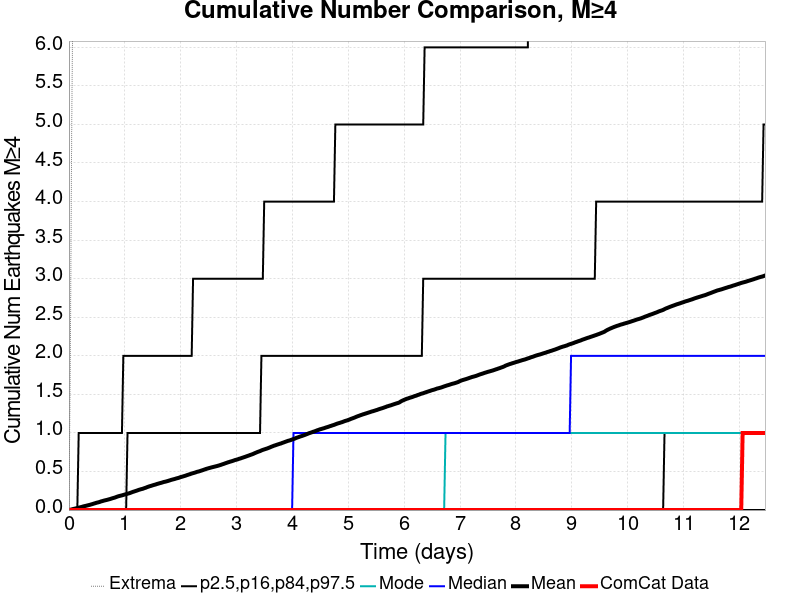

Values plotted in this chart, from the file beside it:
Time (days), ComCat Data, Simulation Mean, Simulation Median, Simulation Mode, Simulation Minimum, Simulation Maximum, 2.5 %-ile, 16 %-ile, 84 %-ile, 97.5 %-ile
0.0, 0.0, 0.0, 0.0, 0.0, 0.0, 0.0, 0.0, 0.0, 0.0, 0.0
0.02497, 0.0, 0.0041, 0.0, 0.0, 0.0, 2.0, 0.0, 0.0, 0.0, 0.0
0.04993, 0.0, 0.0083, 0.0, 0.0, 0.0, 5.0, 0.0, 0.0, 0.0, 0.0
0.0749, 0.0, 0.0137, 0.0, 0.0, 0.0, 7.0, 0.0, 0.0, 0.0, 0.0
0.09986, 0.0, 0.0176, 0.0, 0.0, 0.0, 9.0, 0.0, 0.0, 0.0, 0.0
0.1248, 0.0, 0.022, 0.0, 0.0, 0.0, 9.0, 0.0, 0.0, 0.0, 0.0
0.1498, 0.0, 0.0267, 0.0, 0.0, 0.0, 9.0, 0.0, 0.0, 0.0, 0.0
0.1748, 0.0, 0.0309, 0.0, 0.0, 0.0, 9.0, 0.0, 0.0, 0.0, 1.0
0.1997, 0.0, 0.0356, 0.0, 0.0, 0.0, 9.0, 0.0, 0.0, 0.0, 1.0
0.2247, 0.0, 0.0399, 0.0, 0.0, 0.0, 9.0, 0.0, 0.0, 0.0, 1.0
0.2497, 0.0, 0.0457, 0.0, 0.0, 0.0, 10.0, 0.0, 0.0, 0.0, 1.0
0.2746, 0.0, 0.0504, 0.0, 0.0, 0.0, 10.0, 0.0, 0.0, 0.0, 1.0
0.2996, 0.0, 0.0542, 0.0, 0.0, 0.0, 10.0, 0.0, 0.0, 0.0, 1.0
0.3246, 0.0, 0.0591, 0.0, 0.0, 0.0, 11.0, 0.0, 0.0, 0.0, 1.0
0.3495, 0.0, 0.0635, 0.0, 0.0, 0.0, 11.0, 0.0, 0.0, 0.0, 1.0
0.3745, 0.0, 0.068, 0.0, 0.0, 0.0, 12.0, 0.0, 0.0, 0.0, 1.0
0.3995, 0.0, 0.0734, 0.0, 0.0, 0.0, 12.0, 0.0, 0.0, 0.0, 1.0
0.4244, 0.0, 0.0786, 0.0, 0.0, 0.0, 12.0, 0.0, 0.0, 0.0, 1.0
0.4494, 0.0, 0.0846, 0.0, 0.0, 0.0, 13.0, 0.0, 0.0, 0.0, 1.0
0.4744, 0.0, 0.0902, 0.0, 0.0, 0.0, 13.0, 0.0, 0.0, 0.0, 1.0
0.4993, 0.0, 0.0958, 0.0, 0.0, 0.0, 13.0, 0.0, 0.0, 0.0, 1.0
0.5243, 0.0, 0.0999, 0.0, 0.0, 0.0, 13.0, 0.0, 0.0, 0.0, 1.0
0.5492, 0.0, 0.1051, 0.0, 0.0, 0.0, 13.0, 0.0, 0.0, 0.0, 1.0
0.5742, 0.0, 0.112, 0.0, 0.0, 0.0, 13.0, 0.0, 0.0, 0.0, 1.0
0.5992, 0.0, 0.1167, 0.0, 0.0, 0.0, 13.0, 0.0, 0.0, 0.0, 1.0
0.6241, 0.0, 0.1221, 0.0, 0.0, 0.0, 14.0, 0.0, 0.0, 0.0, 1.0
0.6491, 0.0, 0.1269, 0.0, 0.0, 0.0, 15.0, 0.0, 0.0, 0.0, 1.0
0.6741, 0.0, 0.1309, 0.0, 0.0, 0.0, 16.0, 0.0, 0.0, 0.0, 1.0
0.699, 0.0, 0.1356, 0.0, 0.0, 0.0, 16.0, 0.0, 0.0, 0.0, 1.0
0.724, 0.0, 0.1407, 0.0, 0.0, 0.0, 16.0, 0.0, 0.0, 0.0, 1.0
0.749, 0.0, 0.1459, 0.0, 0.0, 0.0, 16.0, 0.0, 0.0, 0.0, 1.0
0.7739, 0.0, 0.1522, 0.0, 0.0, 0.0, 16.0, 0.0, 0.0, 0.0, 1.0
0.7989, 0.0, 0.1573, 0.0, 0.0, 0.0, 16.0, 0.0, 0.0, 0.0, 1.0
0.8239, 0.0, 0.1623, 0.0, 0.0, 0.0, 16.0, 0.0, 0.0, 0.0, 1.0
0.8488, 0.0, 0.1696, 0.0, 0.0, 0.0, 16.0, 0.0, 0.0, 0.0, 1.0
0.8738, 0.0, 0.1764, 0.0, 0.0, 0.0, 16.0, 0.0, 0.0, 0.0, 1.0
0.8988, 0.0, 0.1816, 0.0, 0.0, 0.0, 17.0, 0.0, 0.0, 0.0, 1.0
0.9237, 0.0, 0.1863, 0.0, 0.0, 0.0, 18.0, 0.0, 0.0, 0.0, 1.0
0.9487, 0.0, 0.1905, 0.0, 0.0, 0.0, 18.0, 0.0, 0.0, 0.0, 1.0
0.9737, 0.0, 0.196, 0.0, 0.0, 0.0, 19.0, 0.0, 0.0, 0.0, 2.0
0.9986, 0.0, 0.2016, 0.0, 0.0, 0.0, 20.0, 0.0, 0.0, 0.0, 2.0
1.024, 0.0, 0.2063, 0.0, 0.0, 0.0, 20.0, 0.0, 0.0, 0.0, 2.0
1.049, 0.0, 0.2118, 0.0, 0.0, 0.0, 22.0, 0.0, 0.0, 1.0, 2.0
1.074, 0.0, 0.2168, 0.0, 0.0, 0.0, 23.0, 0.0, 0.0, 1.0, 2.0
1.098, 0.0, 0.2229, 0.0, 0.0, 0.0, 23.0, 0.0, 0.0, 1.0, 2.0
1.123, 0.0, 0.2298, 0.0, 0.0, 0.0, 23.0, 0.0, 0.0, 1.0, 2.0
1.148, 0.0, 0.2367, 0.0, 0.0, 0.0, 23.0, 0.0, 0.0, 1.0, 2.0
1.173, 0.0, 0.2423, 0.0, 0.0, 0.0, 23.0, 0.0, 0.0, 1.0, 2.0
1.198, 0.0, 0.2482, 0.0, 0.0, 0.0, 25.0, 0.0, 0.0, 1.0, 2.0
1.223, 0.0, 0.2544, 0.0, 0.0, 0.0, 27.0, 0.0, 0.0, 1.0, 2.0
1.248, 0.0, 0.2613, 0.0, 0.0, 0.0, 27.0, 0.0, 0.0, 1.0, 2.0
1.273, 0.0, 0.2667, 0.0, 0.0, 0.0, 28.0, 0.0, 0.0, 1.0, 2.0
1.298, 0.0, 0.2719, 0.0, 0.0, 0.0, 29.0, 0.0, 0.0, 1.0, 2.0
1.323, 0.0, 0.2765, 0.0, 0.0, 0.0, 30.0, 0.0, 0.0, 1.0, 2.0
1.348, 0.0, 0.2836, 0.0, 0.0, 0.0, 30.0, 0.0, 0.0, 1.0, 2.0
1.373, 0.0, 0.2891, 0.0, 0.0, 0.0, 30.0, 0.0, 0.0, 1.0, 2.0
1.398, 0.0, 0.297, 0.0, 0.0, 0.0, 33.0, 0.0, 0.0, 1.0, 2.0
1.423, 0.0, 0.3034, 0.0, 0.0, 0.0, 33.0, 0.0, 0.0, 1.0, 2.0
1.448, 0.0, 0.3095, 0.0, 0.0, 0.0, 34.0, 0.0, 0.0, 1.0, 2.0
1.473, 0.0, 0.3144, 0.0, 0.0, 0.0, 34.0, 0.0, 0.0, 1.0, 2.0
... 440 more rows
